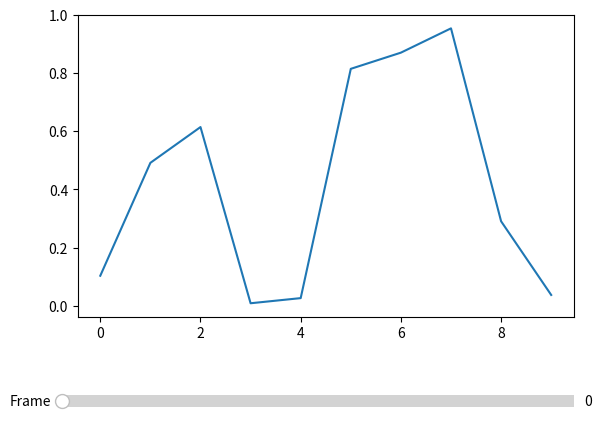

Reproduce this figure in Python.
import numpy as np
import matplotlib.pyplot as plt
from matplotlib.widgets import Slider

# Example data
data = np.random.rand(100, 10)  # 100 frames, each with 10 data points

# Set up the initial plot
fig, ax = plt.subplots()
plt.subplots_adjust(bottom=0.25)  # Make room for the slider
line, = ax.plot(data[0])  # Start with the first frame of data

# Create the slider
ax_slider = plt.axes([0.1, 0.05, 0.8, 0.05], facecolor='lightgoldenrodyellow')
slider = Slider(ax_slider, 'Frame', 0, len(data) - 1, valinit=0, valfmt='%0.0f')

# Update function for the slider


def update(val):
    frame = int(slider.val)
    line.set_ydata(data[frame])
    fig.canvas.draw_idle()


# Register the update function with the slider
slider.on_changed(update)

# Show the plot
plt.show()
